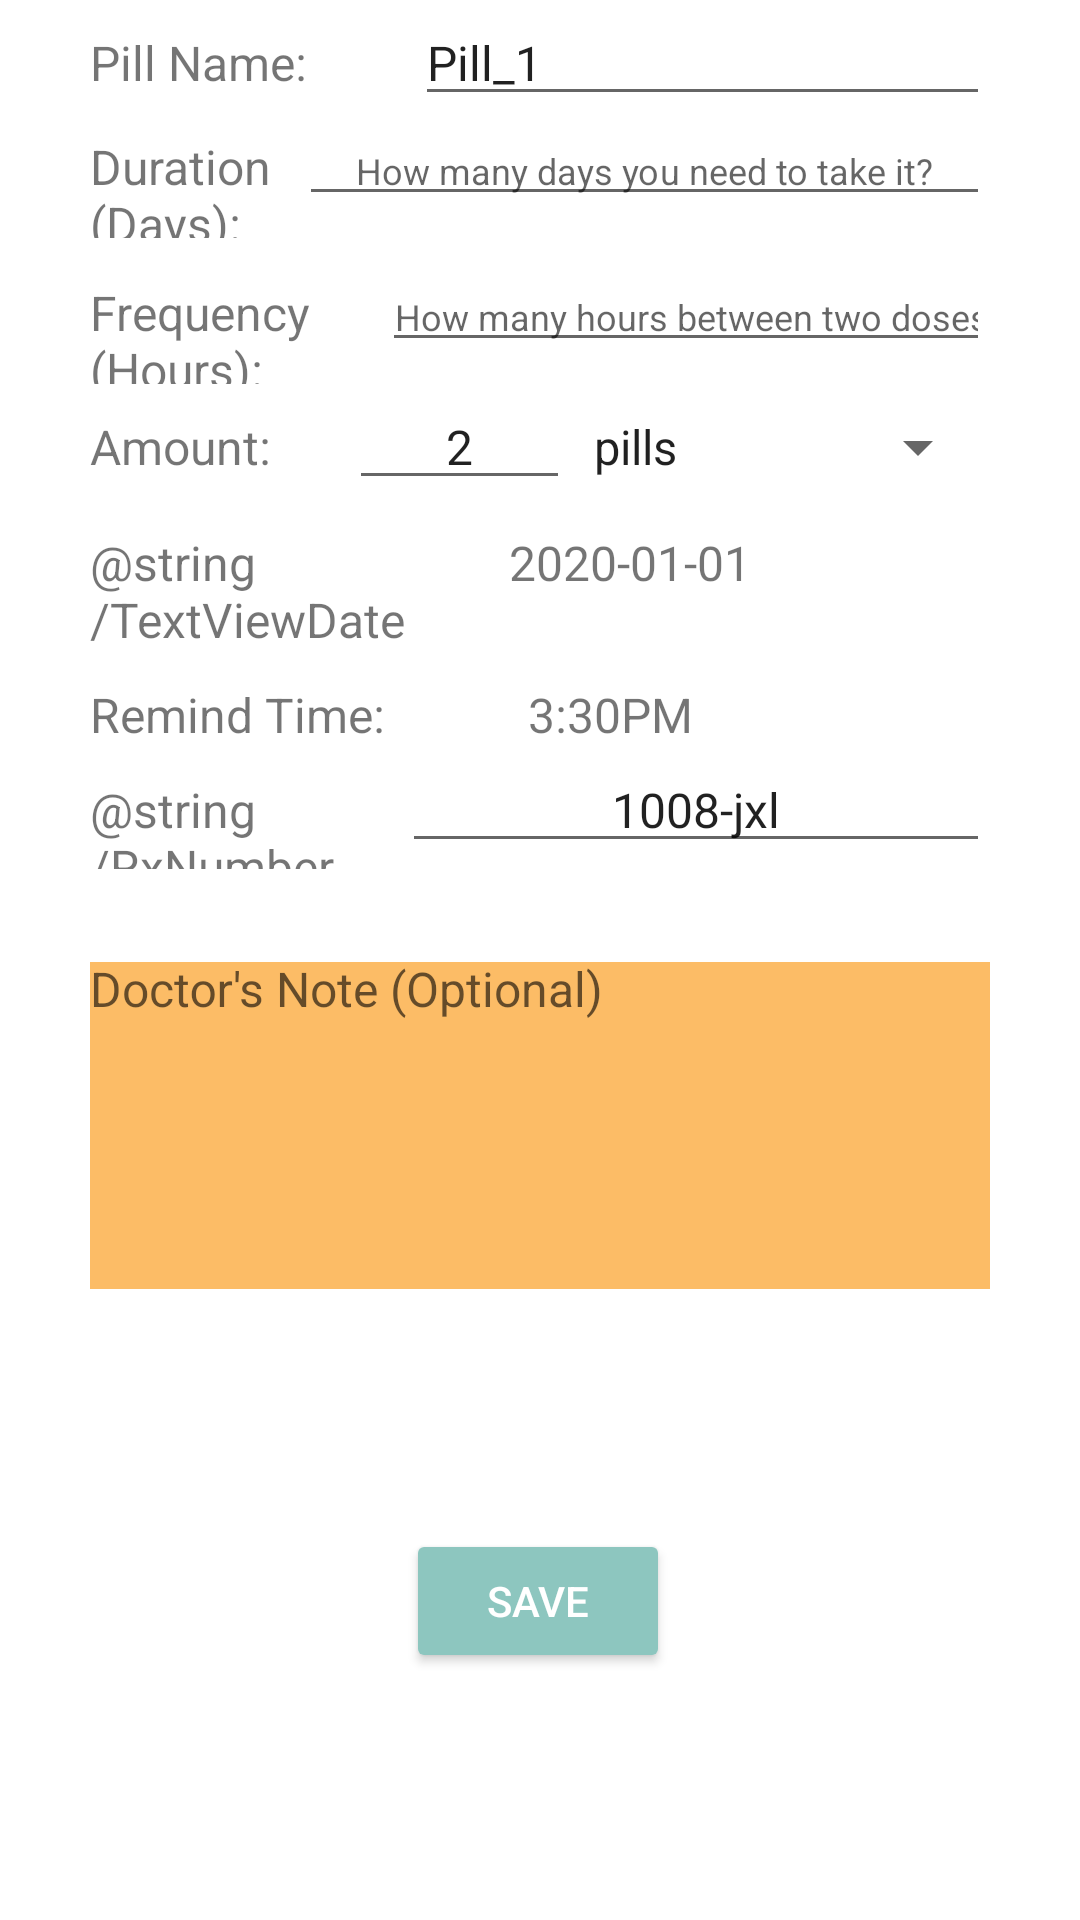

Here is an Android app screen rendered from its layout file. Give the layout XML and the strings, colors and styles it references.
<!-- AndroidManifest.xml: application theme AppTheme -->
<!-- res/layout/activity_add_pill.xml -->
<?xml version="1.0" encoding="utf-8"?>
<androidx.constraintlayout.widget.ConstraintLayout xmlns:android="http://schemas.android.com/apk/res/android"
    xmlns:app="http://schemas.android.com/apk/res-auto"
    xmlns:tools="http://schemas.android.com/tools"
    android:layout_width="match_parent"
    android:layout_height="match_parent"
    android:background="#FFFFFF"
    tools:context=".Activities.AddPillActivity"
    android:id="@+id/editPillActivity">

    
    <LinearLayout
        android:id="@+id/PillNameLinearLayout"
        android:layout_width="match_parent"
        android:layout_height="wrap_content"
        android:orientation="horizontal"
        android:paddingLeft="30dp"
        android:paddingRight="30dp"
        app:layout_constraintEnd_toEndOf="parent"
        app:layout_constraintStart_toStartOf="parent"
        app:layout_constraintTop_toTopOf="parent">

        <TextView
            android:id="@+id/tvPillName"
            android:layout_width="60dp"
            android:layout_height="wrap_content"
            android:layout_weight="1"
            android:textSize="@dimen/tvPillName_textSize"
            android:text="@string/TextViewPillName" />

        <EditText
            android:id="@+id/etPillName"
            android:layout_width="wrap_content"
            android:layout_height="wrap_content"
            android:layout_weight="3"
            android:importantForAutofill="no"
            android:inputType="text"
            android:text="Pill_1"
            android:maxEms="15"
            android:textSize="@dimen/etPillName_textSize"
            android:orientation="horizontal" />

    </LinearLayout>

    
    <LinearLayout
        android:id="@+id/DurationLayout"
        android:layout_width="match_parent"
        android:layout_height="wrap_content"
        android:orientation="horizontal"
        android:paddingLeft="30dp"
        android:paddingRight="30dp"
        app:layout_constraintTop_toBottomOf="@+id/PillNameLinearLayout">

        <TextView
            android:id="@+id/tvDuration"
            android:layout_width="60dp"
            android:layout_height="wrap_content"
            android:layout_weight="1"
            android:textSize="@dimen/tvDuration_textSize"
            android:text="@string/TextViewDuration" />

        <EditText
            android:id="@+id/etDuration"
            android:layout_width="wrap_content"
            android:layout_height="wrap_content"
            android:layout_weight="3"
            android:gravity="center"
            android:inputType="number"
            android:maxEms="15"
            android:textSize="@dimen/etDuration_textSize"
            android:hint="How many days you need to take it?"
            android:orientation="horizontal" />
    </LinearLayout>

    

    
    <LinearLayout
        android:id="@+id/FrequencyLayout"
        android:layout_width="match_parent"
        android:layout_height="wrap_content"
        android:layout_marginTop="8dp"
        android:orientation="horizontal"
        android:paddingLeft="30dp"
        android:paddingRight="30dp"
        app:layout_constraintEnd_toEndOf="parent"
        app:layout_constraintHorizontal_bias="0.0"
        app:layout_constraintStart_toStartOf="parent"
        app:layout_constraintTop_toBottomOf="@+id/DurationLayout">

        <TextView
            android:id="@+id/tvFrequency"
            android:layout_width="101dp"
            android:layout_height="wrap_content"
            android:layout_weight="1"
            android:text="@string/TextViewFrequency"
            android:textSize="@dimen/tvFrequency_textSize" />

        <EditText
            android:id="@+id/etFrequency"
            android:layout_width="wrap_content"
            android:layout_height="wrap_content"
            android:layout_weight="2"
            android:autofillHints=""
            android:gravity="center"
            android:hint="How many hours between two doses?"
            android:inputType="number"
            android:maxEms="15"
            android:orientation="horizontal"
            android:textSize="@dimen/etFrequency_textSize" />


    </LinearLayout>

    <LinearLayout
        android:id="@+id/AmountLayout"
        android:layout_width="match_parent"
        android:layout_height="wrap_content"
        android:orientation="horizontal"
        android:paddingLeft="30dp"
        android:paddingRight="30dp"
        app:layout_constraintEnd_toEndOf="parent"
        app:layout_constraintStart_toStartOf="parent"
        app:layout_constraintTop_toBottomOf="@+id/FrequencyLayout">

        <TextView
            android:id="@+id/tvPillAmount"
            android:layout_width="60dp"
            android:layout_height="wrap_content"
            android:layout_weight="1"
            android:textSize="@dimen/etPillName_textSize"
            android:text="@string/TextViewAmount" />

        <EditText
            android:id="@+id/etPillAmount"
            android:layout_width="wrap_content"
            android:layout_height="wrap_content"
            android:layout_weight="2"
            android:gravity="center"
            android:hint="1"
            android:inputType="number"
            android:maxEms="5"
            android:text="2"
            android:textSize="@dimen/etPillAmount_textSize"
            android:orientation="horizontal" />

        <Spinner
            android:id="@+id/spinnerAmountType"
            android:layout_width="wrap_content"
            android:layout_height="wrap_content"
            android:entries="@array/pillTypeArray"
            android:layout_weight="1" />


    </LinearLayout>


    
    <LinearLayout
        android:id="@+id/PillRemindStartDateLayout"
        android:layout_width="match_parent"
        android:layout_height="wrap_content"
        android:orientation="horizontal"
        android:paddingLeft="20dp"
        android:paddingRight="20dp"
        android:layout_margin="10dp"
        app:layout_constraintEnd_toEndOf="parent"
        app:layout_constraintStart_toStartOf="parent"
        app:layout_constraintTop_toBottomOf="@+id/AmountLayout">

        <TextView
            android:id="@+id/tvPillRemindStartDate"
            android:layout_width="60dp"
            android:layout_height="wrap_content"
            android:layout_weight="1"
            android:textSize="@dimen/tvPillRemindDate_textSize"
            android:text="@string/TextViewDate"
            />

        <TextView
            android:id="@+id/tvPillDatePicker"
            android:layout_width="wrap_content"
            android:layout_height="wrap_content"
            android:layout_weight="1"
            android:focusable="false"
            android:focusableInTouchMode="false"
            android:textSize="@dimen/tvPillTimePicker_textSize"
            android:hint="@string/hint_time"
            android:text="2020-01-01"
            android:onClick="showStartDatePickerDialog" />

    </LinearLayout>

    
    <LinearLayout
        android:id="@+id/PillRemindTimeLayout"
        android:layout_width="match_parent"
        android:layout_height="wrap_content"
        android:orientation="horizontal"
        android:paddingLeft="20dp"
        android:paddingRight="20dp"
        android:layout_margin="10dp"
        app:layout_constraintEnd_toEndOf="parent"
        app:layout_constraintStart_toStartOf="parent"
        app:layout_constraintTop_toBottomOf="@+id/PillRemindStartDateLayout">

        <TextView
            android:id="@+id/tvPillRemindTime"
            android:layout_width="60dp"
            android:layout_height="wrap_content"
            android:layout_weight="1"
            android:textSize="@dimen/tvPillRemindTime_textSize"
            android:text="@string/TextViewTime"
            />

        <TextView
            android:id="@+id/tvPillTimePicker"
            android:layout_width="wrap_content"
            android:layout_height="wrap_content"
            android:layout_weight="1"
            android:focusable="false"
            android:focusableInTouchMode="false"
            android:textSize="@dimen/tvPillTimePicker_textSize"
            android:hint="@string/hint_time"
            android:text="3:30PM"
            android:onClick="showTimePickerDialog" />

    </LinearLayout>

    
    <LinearLayout
        android:id="@+id/rxNumberLayout"
        android:layout_width="match_parent"
        android:layout_height="wrap_content"
        android:orientation="horizontal"
        android:paddingLeft="30dp"
        android:paddingRight="30dp"
        app:layout_constraintTop_toBottomOf="@+id/PillRemindTimeLayout">

        <TextView
            android:id="@+id/tvRxNumber"
            android:layout_width="60dp"
            android:layout_height="wrap_content"
            android:layout_weight="1"
            android:textSize="@dimen/rxNumberTVTextSize"
            android:text="@string/RxNumber" />

        <EditText
            android:id="@+id/etRxNumber"
            android:layout_width="wrap_content"
            android:layout_height="wrap_content"
            android:layout_weight="3"
            android:gravity="center"
            android:inputType="text"
            android:maxEms="30"
            android:textSize="@dimen/rxNumberTextSize"
            android:text="1008-jxl"
            android:orientation="horizontal" />
    </LinearLayout>


    

    <com.google.android.material.textfield.TextInputLayout
        android:id="@+id/LayoutDoctorNoteInput"
        android:layout_width="match_parent"
        android:layout_height="120dp"
        tools:layout_editor_absoluteX="1dp"
        tools:layout_editor_absoluteY="372dp"
        android:paddingLeft="10dp"
        android:paddingRight="10dp"
        android:layout_margin="20dp"
        app:layout_constraintEnd_toEndOf="parent"
        app:layout_constraintStart_toStartOf="parent"
        app:layout_constraintTop_toBottomOf="@id/rxNumberLayout"
        android:hint="Doctor's Note (Optional)"
        app:hintAnimationEnabled="true"
        android:scrollbarSize="15dp"
        >

    <com.google.android.material.textfield.TextInputEditText
        android:id="@+id/etDoctorNote"
        android:layout_width="match_parent"
        android:layout_height="120dp"
        android:textSize="@dimen/etDoctorNote_textSize"
        android:gravity="start"
        android:background="@color/colorYellow"
        app:layout_constraintBottom_toBottomOf="@+id/LayoutDoctorNoteInput"
        app:layout_constraintTop_toTopOf="@+id/LayoutDoctorNoteInput" />
    </com.google.android.material.textfield.TextInputLayout>



    <Button
        android:id="@+id/saveAddPillBtn"
        android:layout_width="wrap_content"
        android:layout_height="wrap_content"
        android:layout_marginTop="80dp"
        android:backgroundTint="@color/colorGreen"
        android:text="@string/save"
        android:textColor="@color/white"
        app:layout_constraintEnd_toEndOf="parent"
        app:layout_constraintHorizontal_bias="0.498"
        app:layout_constraintStart_toStartOf="parent"
        app:layout_constraintTop_toBottomOf="@+id/LayoutDoctorNoteInput"
        android:clickable="true"/>


</androidx.constraintlayout.widget.ConstraintLayout>
<!-- resources referenced by this layout -->
<resources>
  <string-array name="pillTypeArray">
          <item>pills</item>
          <item>bottles</item>
          <item>ml</item>
          <item>mg</item>
      </string-array>
  <color name="colorGreen">#8DC6BF</color>
  <color name="colorYellow">#FCBC66</color>
  <dimen name="etDoctorNote_textSize">16sp</dimen>
  <dimen name="etDuration_textSize">12sp</dimen>
  <dimen name="etFrequency_textSize">12sp</dimen>
  <dimen name="etPillAmount_textSize">16sp</dimen>
  <dimen name="etPillName_textSize">16sp</dimen>
  <dimen name="rxNumberTVTextSize">16sp</dimen>
  <dimen name="rxNumberTextSize">16sp</dimen>
  <dimen name="tvDuration_textSize">16sp</dimen>
  <dimen name="tvFrequency_textSize">16sp</dimen>
  <dimen name="tvPillName_textSize">16sp</dimen>
  <dimen name="tvPillRemindDate_textSize">16sp</dimen>
  <dimen name="tvPillRemindTime_textSize">16sp</dimen>
  <dimen name="tvPillTimePicker_textSize">16sp</dimen>
  <string name="TextViewAmount">Amount: </string>
  <string name="TextViewDuration">Duration (Days): </string>
  <string name="TextViewFrequency">Frequency (Hours): </string>
  <string name="TextViewPillName"> Pill Name:</string>
  <string name="TextViewTime">Remind Time: </string>
  <string name="hint_time">12:00 PM</string>
  <string name="save">Save</string>
  <style name="AppTheme" parent="Theme.AppCompat.Light.DarkActionBar">
          
          <item name="colorPrimary">@color/colorGreen</item>
          <item name="colorPrimaryDark">@color/colorYellow</item>
          <item name="colorAccent">@color/colorOrange</item>
      </style>
  <color name="colorOrange">#F97b4F</color>
  <!-- not gathered from this repository: default colours our renderer supplied (Android Studio template values) -->
  <color name="white">#FFFFFFFF</color>
</resources>
